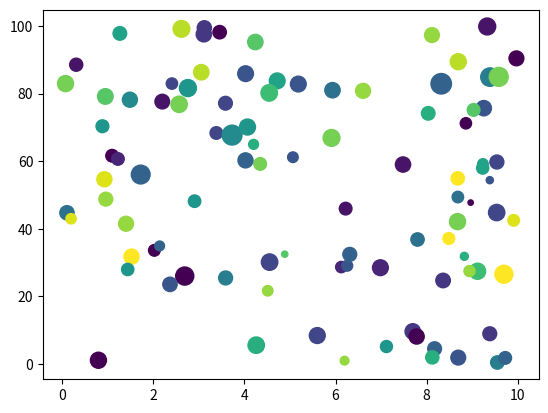

This figure's Python source:
import matplotlib.pyplot as plt 
import numpy as np 

x = np.random.uniform(0.0,10.0,100)
y = np.random.uniform(0.0,100.0,100)

z = np.random.normal(100.0,40.0,100)
c = np.random.randint(0,20,100)

plt.scatter(x,y,c=c,s=z)

plt.show()